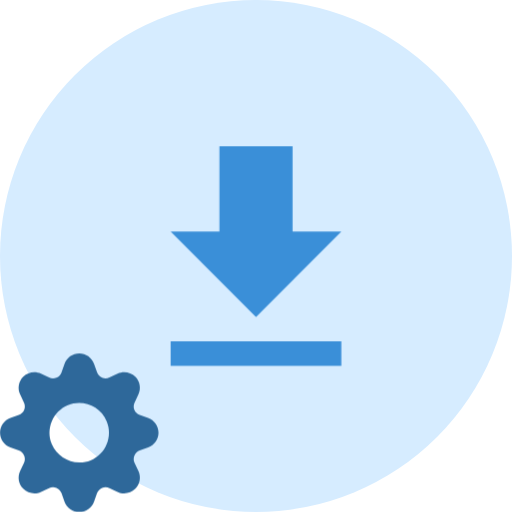
t = 0.00 s
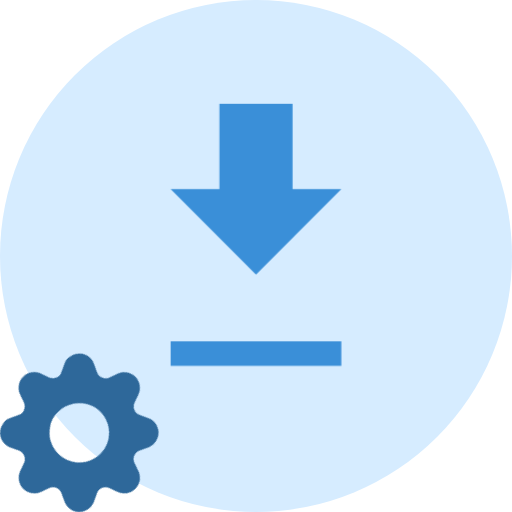
t = 0.75 s
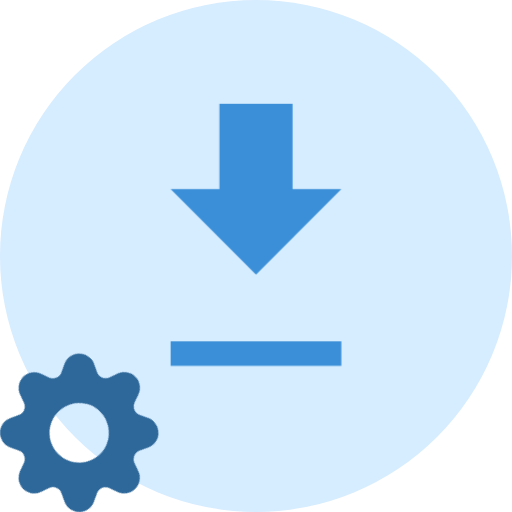
t = 1.25 s
t = 2.00 s: frame unchanged from t = 0.00 s, image omitted
t = 2.75 s: frame unchanged from t = 0.75 s, image omitted
t = 3.25 s: frame unchanged from t = 1.25 s, image omitted

The animated SVG that drew these frames (rendered in a browser with its animation timeline set to each time). Animation: 2 CSS @keyframes rules; one cycle of 4.00 s, repeats indefinitely.

<svg id="e6gzjig0we751" xmlns="http://www.w3.org/2000/svg" xmlns:xlink="http://www.w3.org/1999/xlink" viewBox="0 0 42 42" shape-rendering="geometricPrecision" text-rendering="geometricPrecision"><style><![CDATA[#e6gzjig0we754_to {animation: e6gzjig0we754_to__to 4000ms linear infinite normal forwards}@keyframes e6gzjig0we754_to__to { 0% {transform: translate(21px,19px);animation-timing-function: cubic-bezier(0.420000,0,0.580000,1)} 25% {transform: translate(21px,15px);animation-timing-function: cubic-bezier(0.420000,0,0.580000,1)} 50% {transform: translate(21px,19px);animation-timing-function: cubic-bezier(0.420000,0,0.580000,1)} 75% {transform: translate(21px,15px);animation-timing-function: cubic-bezier(0.420000,0,0.580000,1)} 100% {transform: translate(21px,19px)} }#e6gzjig0we756_tr {animation: e6gzjig0we756_tr__tr 4000ms linear infinite normal forwards}@keyframes e6gzjig0we756_tr__tr { 0% {transform: translate(6.500000px,35.500000px) rotate(0deg)} 100% {transform: translate(6.500000px,35.500000px) rotate(720deg)} }]]></style><g id="e6gzjig0we752"><circle id="e6gzjig0we753" r="21" transform="matrix(1 0 0 1 21 21)" fill="rgb(214,236,255)" fill-rule="evenodd" stroke="none" stroke-width="1"/><g id="e6gzjig0we754_to" transform="translate(21,19)"><polygon id="e6gzjig0we754" points="28,19 24,19 24,12 18,12 18,19 14,19 21,26" transform="translate(-21,-19)" fill="rgb(58,143,216)" stroke="none" stroke-width="1"/></g><polygon id="e6gzjig0we755" points="0,0 0,2 14,2 14,0" transform="matrix(1 0 0 1 14 28)" fill="rgb(58,143,216)" stroke="none" stroke-width="1"/></g><g id="e6gzjig0we756_tr" transform="translate(6.500000,35.500000) rotate(0)"><path id="e6gzjig0we756" d="M12.145139,5.288957L11.459367,5.045729C11.260782,4.975131,11.101437,4.823644,11.020889,4.628874C10.940341,4.434104,10.946143,4.214314,11.036854,4.024064L11.036854,4.024064L11.348864,3.366971C11.582069,2.875285,11.480861,2.290059,11.096077,1.905257C10.711294,1.520456,10.126097,1.419243,9.634434,1.652459L8.977372,1.965026C8.787023,2.055330,8.567335,2.060791,8.372735,1.980056C8.178134,1.899321,8.026827,1.739944,7.956298,1.541409L7.712541,0.856146C7.529787,0.343557,7.044422,0.001303,6.500252,0.001303C5.956082,0.001303,5.470718,0.343557,5.287964,0.856146L5.044206,1.541950C4.973565,1.740388,4.822211,1.899637,4.627623,1.980263C4.433036,2.060889,4.213411,2.055353,4.023133,1.965026L3.366070,1.652459C2.874408,1.419243,2.289211,1.520456,1.904427,1.905257C1.519644,2.290059,1.418436,2.875285,1.651641,3.366971L1.963651,4.024064C2.054185,4.214336,2.059896,4.434053,1.979369,4.628772C1.898842,4.823491,1.739613,4.974990,1.541138,5.045729L0.855366,5.289498C0.342670,5.471988,0.000252,5.957345,0.000252,6.501574C0.000252,7.045803,0.342670,7.531160,0.855366,7.713650L1.541138,7.957419C1.739578,8.028036,1.898807,8.179432,1.979342,8.374067C2.059876,8.568702,2.054175,8.788348,1.963651,8.978542L1.651641,9.635636C1.418436,10.127322,1.519644,10.712547,1.904427,11.097349C2.289211,11.482151,2.874408,11.583364,3.366070,11.350147L4.023133,11.038123C4.213366,10.947440,4.433137,10.941723,4.627828,11.022391C4.822518,11.103060,4.973848,11.262541,5.044206,11.461198L5.287964,12.146461C5.470718,12.659049,5.956082,13.001303,6.500252,13.001303C7.044422,13.001303,7.529787,12.659049,7.712541,12.146461L7.956298,11.460656C8.026912,11.262206,8.178300,11.102970,8.372926,11.022431C8.567551,10.941893,8.787187,10.947594,8.977372,11.038123L9.634434,11.350147C10.126097,11.583364,10.711294,11.482151,11.096077,11.097349C11.480861,10.712547,11.582069,10.127322,11.348864,9.635636L11.036854,8.978542C10.946330,8.788348,10.940628,8.568702,11.021163,8.374067C11.101698,8.179432,11.260927,8.028036,11.459367,7.957419L12.145139,7.713108C12.657835,7.530619,13.000252,7.045261,13.000252,6.501032C13.000252,5.956804,12.657835,5.471446,12.145139,5.288957ZM6.500506,8.937961C5.522257,8.923714,4.642152,8.337988,4.248136,7.438967C3.734472,6.190271,4.324308,4.759764,5.566794,4.240877C6.810551,3.741521,8.224055,4.328936,8.752369,5.564716C9.266033,6.813413,8.676196,8.243920,7.433710,8.762807C7.137933,8.884941,6.820257,8.944566,6.500506,8.937961Z" transform="translate(-6.500252,-6.501303)" fill="rgb(46,104,154)" stroke="none" stroke-width="1"/></g></svg>